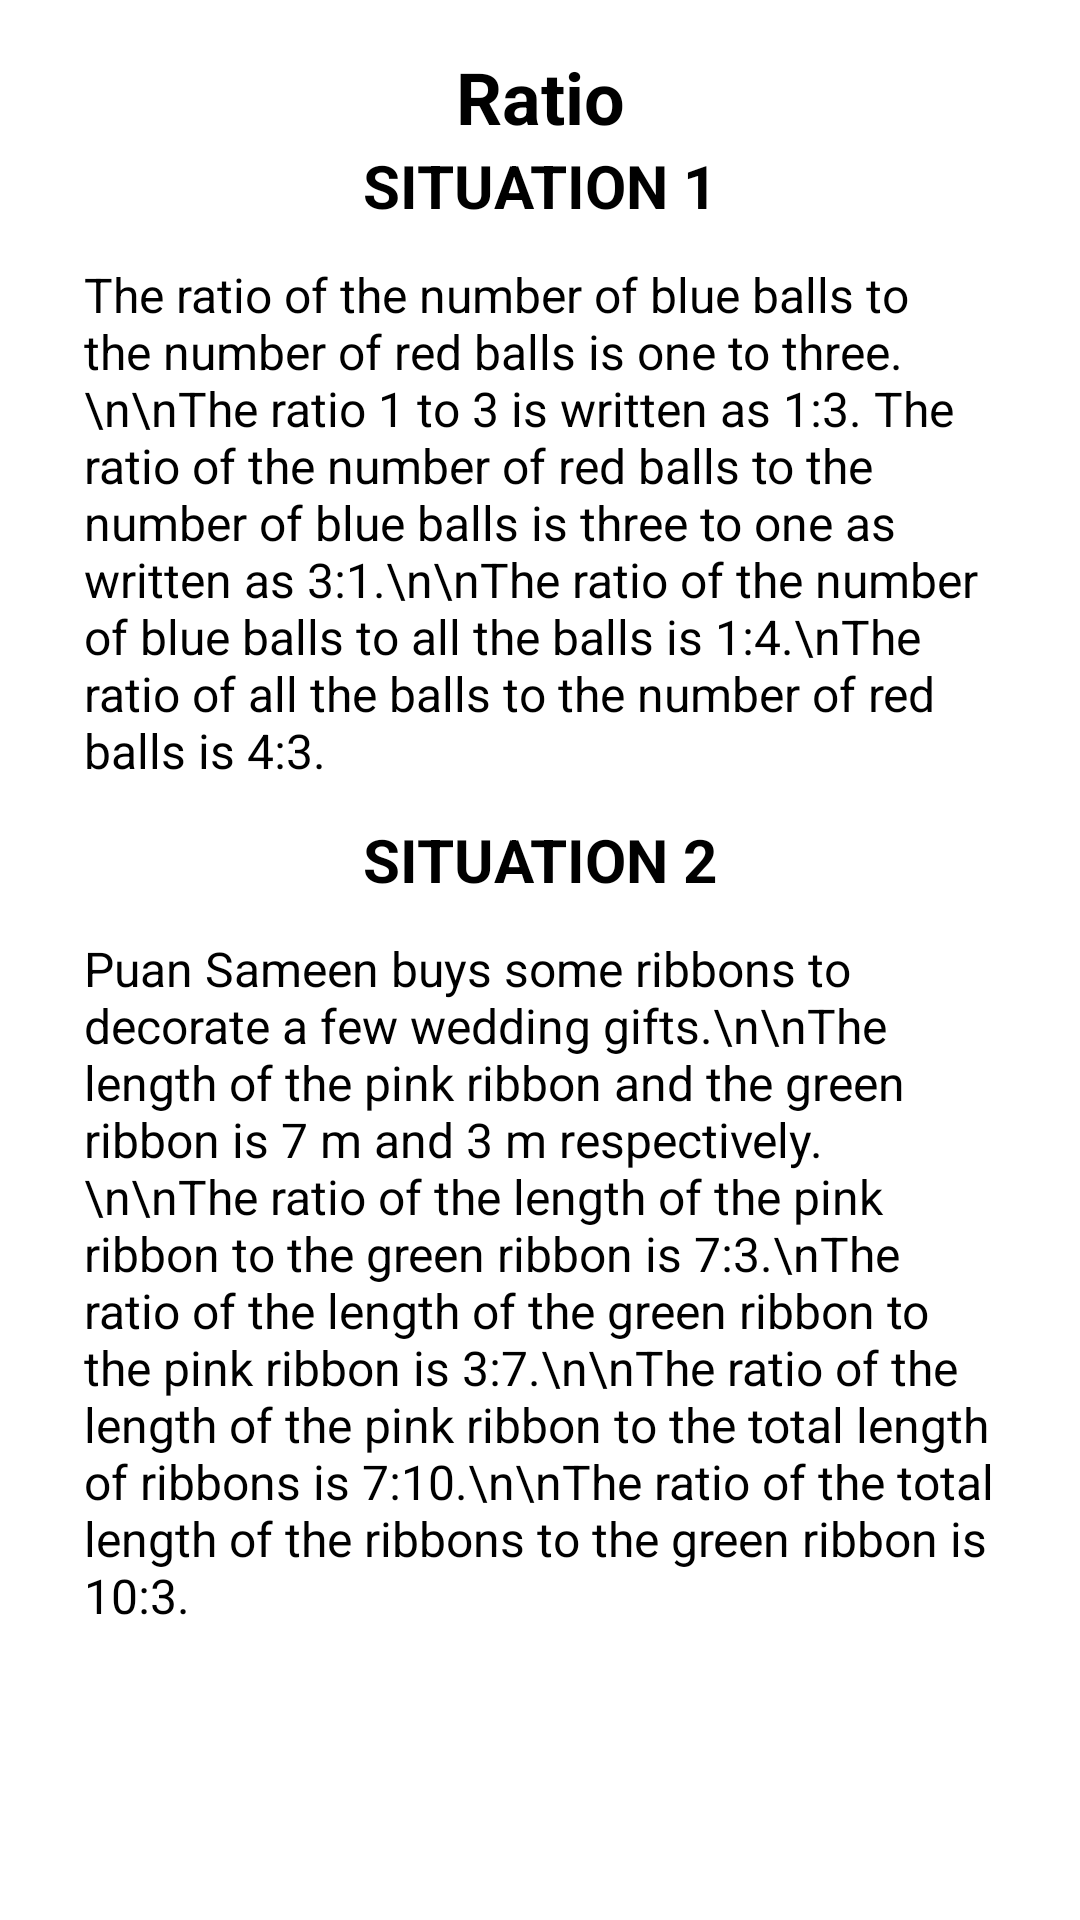

Layout XML and referenced resources for this Android screen:
<!-- AndroidManifest.xml: application theme Theme.PSRQuizApp -->
<!-- res/layout/activity_mlesson2.xml -->
<?xml version="1.0" encoding="utf-8"?>
<ScrollView xmlns:android="http://schemas.android.com/apk/res/android"
    xmlns:app="http://schemas.android.com/apk/res-auto"
    xmlns:tools="http://schemas.android.com/tools"
    android:layout_width="match_parent"
    android:layout_height="match_parent"
    android:background="@color/white"
    tools:context=".MLesson2">

    <androidx.constraintlayout.widget.ConstraintLayout
        android:layout_width="match_parent"
        android:layout_height="wrap_content"
        android:padding="16dp">

        
        <TextView
            android:id="@+id/titleTextView"
            android:layout_width="wrap_content"
            android:layout_height="wrap_content"
            android:text="Ratio"
            android:textSize="24sp"
            android:textStyle="bold"
            android:textColor="@color/black"
            app:layout_constraintTop_toTopOf="parent"
            app:layout_constraintStart_toStartOf="parent"
            app:layout_constraintEnd_toEndOf="parent"
            android:layout_marginBottom="12dp" />

        
        <TextView
            android:id="@+id/situation1TitleTextView"
            android:layout_width="wrap_content"
            android:layout_height="wrap_content"
            android:text="SITUATION 1"
            android:textSize="20sp"
            android:textStyle="bold"
            android:textColor="@color/black"
            app:layout_constraintTop_toBottomOf="@id/titleTextView"
            app:layout_constraintStart_toStartOf="parent"
            app:layout_constraintEnd_toEndOf="parent"
            android:layout_marginBottom="8dp" />

        <TextView
            android:id="@+id/situation1DescriptionTextView"
            android:layout_width="0dp"
            android:layout_height="wrap_content"
            android:text="The ratio of the number of blue balls to the number of red balls is one to three.\n\nThe ratio 1 to 3 is written as 1:3. The ratio of the number of red balls to the number of blue balls is three to one as written as 3:1.\n\nThe ratio of the number of blue balls to all the balls is 1:4.\nThe ratio of all the balls to the number of red balls is 4:3."
            android:textSize="16sp"
            android:padding="12dp"
            android:textColor="@color/black"
            app:layout_constraintTop_toBottomOf="@id/situation1TitleTextView"
            app:layout_constraintStart_toStartOf="parent"
            app:layout_constraintEnd_toEndOf="parent"
            android:layout_marginBottom="16dp" />

        
        <TextView
            android:id="@+id/situation2TitleTextView"
            android:layout_width="wrap_content"
            android:layout_height="wrap_content"
            android:text="SITUATION 2"
            android:textSize="20sp"
            android:textStyle="bold"
            android:textColor="@color/black"
            app:layout_constraintTop_toBottomOf="@id/situation1DescriptionTextView"
            app:layout_constraintStart_toStartOf="parent"
            app:layout_constraintEnd_toEndOf="parent"
            android:layout_marginBottom="8dp" />

        <TextView
            android:id="@+id/situation2DescriptionTextView"
            android:layout_width="0dp"
            android:layout_height="wrap_content"
            android:text="Puan Sameen buys some ribbons to decorate a few wedding gifts.\n\nThe length of the pink ribbon and the green ribbon is 7 m and 3 m respectively.\n\nThe ratio of the length of the pink ribbon to the green ribbon is 7:3.\nThe ratio of the length of the green ribbon to the pink ribbon is 3:7.\n\nThe ratio of the length of the pink ribbon to the total length of ribbons is 7:10.\n\nThe ratio of the total length of the ribbons to the green ribbon is 10:3."
            android:textSize="16sp"
            android:padding="12dp"
            android:textColor="@color/black"
            app:layout_constraintTop_toBottomOf="@id/situation2TitleTextView"
            app:layout_constraintStart_toStartOf="parent"
            app:layout_constraintEnd_toEndOf="parent" />

    </androidx.constraintlayout.widget.ConstraintLayout>
</ScrollView>
<!-- resources referenced by this layout -->
<resources>
  <color name="black">#FF000000</color>
  <color name="white">#FFFFFFFF</color>
  <style name="Theme.PSRQuizApp" parent="Base.Theme.PSRQuizApp" />
  <style name="Base.Theme.PSRQuizApp" parent="Theme.Material3.Light">
          
          
          <item name="colorPrimary">@color/Blue</item>
      </style>
  <color name="Blue">#98C1CE</color>
</resources>
